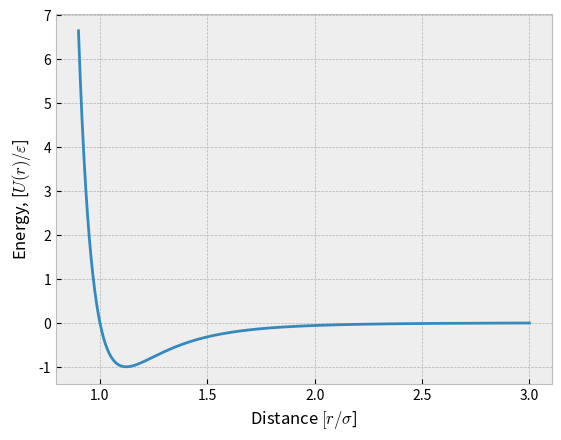

This chart was generated by the following Python code:
import numpy as np
import matplotlib.pyplot as plt
plt.style.use("bmh")

def lennard_jones(r, sigma, epsilon):
    return 4 * epsilon * ((sigma/r)**12 - (sigma/r)**6)
    
r = np.linspace(0.9, 3, 1000)

plt.plot(r, lennard_jones(r, 1, 1))
plt.xlabel("Distance $[r/\sigma$]")
plt.ylabel(r"Energy, [$U(r)/\varepsilon$]")
plt.show()
